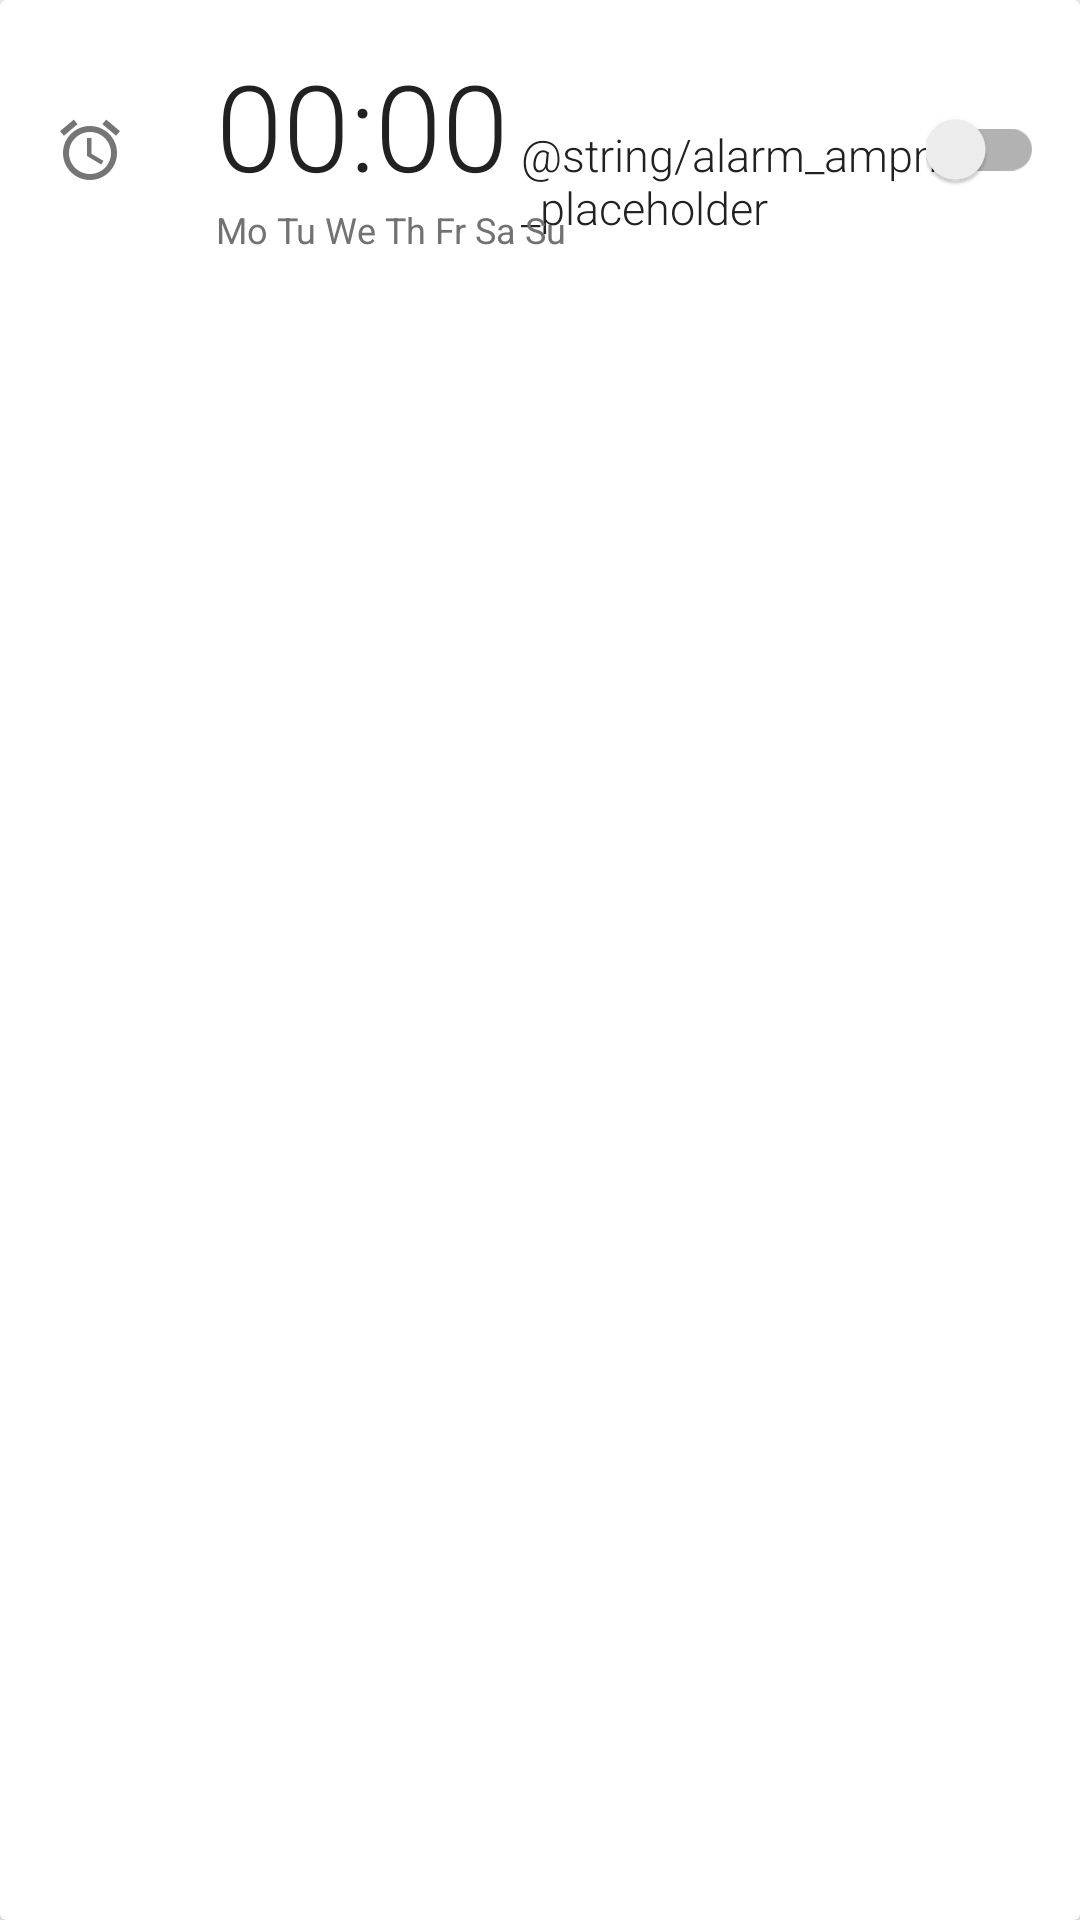

Reconstruct the res/layout file that produces this screen, plus the resources it refers to.
<!-- AndroidManifest.xml: application theme AppTheme -->
<!-- res/layout/alarm_card.xml -->
<?xml version="1.0" encoding="utf-8"?>
<android.support.v7.widget.CardView
    xmlns:android="http://schemas.android.com/apk/res/android"
    android:id="@+id/alarm_card"
    android:layout_width="match_parent"
    android:layout_height="wrap_content"
    android:layout_marginBottom="@dimen/card_margin_bottom"
    android:layout_marginLeft="@dimen/card_margin_left"
    android:layout_marginStart="@dimen/card_margin_left"
    android:layout_marginRight="@dimen/card_margin_right"
    android:layout_marginEnd="@dimen/card_margin_right"
    android:layout_marginTop="@dimen/card_margin_top">

   
    <RelativeLayout
        android:id="@+id/alarm_card_layout"
        android:layout_width="match_parent"
        android:layout_height="100dp"
        android:paddingBottom="@dimen/card_margin_bottom"
        android:paddingLeft="@dimen/activity_vertical_margin"
        android:paddingStart="@dimen/activity_vertical_margin"
        android:paddingRight="@dimen/card_margin_right"
        android:paddingEnd="@dimen/card_margin_right"
        android:paddingTop="@dimen/card_margin_top"
        android:background="?android:attr/selectableItemBackground"
        android:clickable="true">
        <RelativeLayout
            android:id="@+id/alarm_card_icon_layout"
            android:layout_width="wrap_content"
            android:layout_height="match_parent"
            android:gravity="start|center_vertical"
            android:minWidth="@dimen/icon_container_padding">
            <ImageView
                android:layout_width="wrap_content"
                android:layout_height="wrap_content"
                android:padding="@dimen/icon_padding"
                android:src="@drawable/ic_alarm_black_24dp"
                android:contentDescription="@string/description_alarm_time"/>
        </RelativeLayout>

        <RelativeLayout
            android:layout_width="wrap_content"
            android:layout_height="wrap_content"
            android:orientation="vertical"
            android:layout_toRightOf="@id/alarm_card_icon_layout"
            android:layout_toEndOf="@id/alarm_card_icon_layout"
            android:layout_centerVertical="true">
            <TextView
                android:id="@+id/alarm_time"
                android:layout_width="wrap_content"
                android:layout_height="wrap_content"
                android:paddingRight="@dimen/leaf_margin_right"
                android:text="@string/alarm_time_placeholder"
                android:textColor="@color/colorPrimaryText"
                android:fontFamily="sans-serif-light"
                android:textSize="40sp" />
            <TextView
                android:id="@+id/alarm_ampm"
                android:layout_width="wrap_content"
                android:layout_height="wrap_content"
                android:layout_toRightOf="@id/alarm_time"
                android:layout_toEndOf="@id/alarm_time"
                android:layout_alignBaseline="@id/alarm_time"
                android:text="@string/alarm_ampm_placeholder"
                android:textColor="@color/colorPrimaryText"
                android:fontFamily="sans-serif-light"
                android:textSize="15sp"
                />
            <TextView
                android:id="@+id/alarm_days"
                android:layout_width="wrap_content"
                android:layout_height="wrap_content"
                android:layout_below="@id/alarm_time"
                android:text="@string/alarm_days_text"
                android:textColor="@color/colorSecondaryText"
                android:textSize="@dimen/secondary_text_size" />
        </RelativeLayout>
        <RelativeLayout
            android:id="@+id/alarm_card_buttons"
            android:layout_width="wrap_content"
            android:layout_height="match_parent"
            android:layout_alignParentEnd="true"
            android:layout_alignParentRight="true"
            android:layout_centerVertical="true"
            android:orientation="vertical">

            <android.support.v7.widget.SwitchCompat
                android:id="@+id/alarm_switch"
                android:layout_width="wrap_content"
                android:layout_height="wrap_content"
                android:layout_centerInParent="true"
                android:layout_marginBottom="@dimen/leaf_margin_bottom"
                android:layout_marginLeft="@dimen/leaf_margin_left"
                android:layout_marginStart="@dimen/leaf_margin_left"
                android:layout_marginRight="@dimen/leaf_margin_right"
                android:layout_marginEnd="@dimen/leaf_margin_right"
                android:layout_marginTop="@dimen/leaf_margin_top"/>
        </RelativeLayout>
    </RelativeLayout>
</android.support.v7.widget.CardView>
<!-- resources referenced by this layout -->
<resources>
  <color name="colorPrimaryText">#212121</color>
  <color name="colorSecondaryText">#727272</color>
  <dimen name="activity_vertical_margin">16dp</dimen>
  <dimen name="card_margin_bottom">8dp</dimen>
  <dimen name="card_margin_left">8dp</dimen>
  <dimen name="card_margin_right">8dp</dimen>
  <dimen name="card_margin_top">8dp</dimen>
  <dimen name="icon_container_padding">56dp</dimen>
  <dimen name="icon_padding">2dp</dimen>
  <dimen name="leaf_margin_bottom">4dp</dimen>
  <dimen name="leaf_margin_left">4dp</dimen>
  <dimen name="leaf_margin_right">4dp</dimen>
  <dimen name="leaf_margin_top">4dp</dimen>
  <dimen name="secondary_text_size">12sp</dimen>
  <!-- drawable ic_alarm_black_24dp: png bitmap (drawable-hdpi, 662 bytes) -->
  <string name="alarm_days_placeholder">Alarm Days</string>
  <string name="alarm_days_text">Mo Tu We Th Fr Sa Su</string>
  <string name="alarm_time_placeholder">00:00</string>
  <string name="description_alarm_time">Choose a time for this alarm</string>
  <string name="description_delete_alarm">Delete Alarm</string>
  <style name="AppTheme" parent="Theme.AppCompat.Light.DarkActionBar">
          
          <item name="colorPrimary">@color/colorPrimary</item>
          <item name="colorPrimaryDark">@color/colorPrimaryDark</item>
          <item name="colorAccent">@color/colorAccent</item>
          <item name="android:windowContentTransitions">true</item>
      </style>
  <color name="colorPrimary">#00BCD4</color>
  <color name="colorPrimaryDark">#0097A7</color>
  <color name="colorAccent">#FF5252</color>
</resources>
